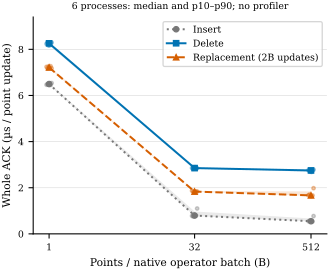

The data file committed next to this chart (first rows):
operator, batch, median_us_per_point, p10, p90, process_values
I, 1, 6.494, 6.461, 6.53, [6.46338525390625, 6.491272094726563, 6.…
I, 32, 0.7933, 0.7697, 0.9704, [0.7804976806640624, 0.75882958984375, 0…
I, 512, 0.5478, 0.538, 0.666, [0.5465155029296875, 0.5608220214843749,…
D, 1, 8.259, 8.17, 8.295, [8.237337036132812, 8.297605712890624, 8…
D, 32, 2.851, 2.835, 2.88, [2.85472802734375, 2.8239875488281245, 2…
D, 512, 2.749, 2.691, 2.771, [2.756946044921875, 2.740888427734375, 2…
R, 1, 7.213, 7.174, 7.261, [7.239074951171875, 7.173343200683593, 7…
R, 32, 1.833, 1.82, 1.854, [1.8705565795898438, 1.8290677490234377,…
R, 512, 1.668, 1.639, 1.842, [1.6712885131835937, 1.7032655639648437,…
